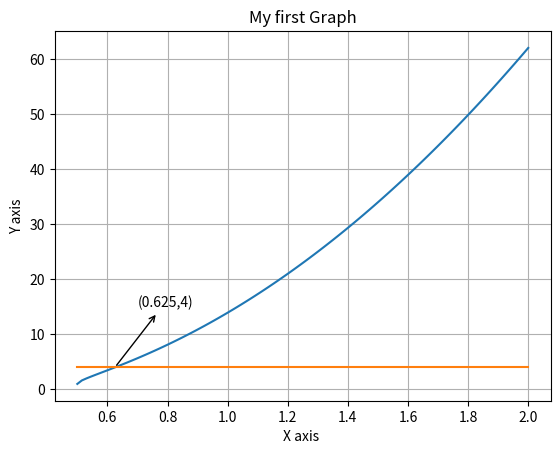

Write the Python code that produced this figure.
import numpy as np
from math import sqrt
from matplotlib import pyplot as plt


def f(x):
     return (2*x+sqrt(4*x**2-1))/(2*x-sqrt(4*x**2-1))


x = np.linspace(0.5,2,num=100)
y = [f(i) for i in x]
y1 = [4 for i in range(100)]
plt.xlabel("X axis ")
plt.ylabel("Y axis")
plt.title("My first Graph")
plt.grid()
plt.plot(x,y,label = 'y=f(x)')
plt.plot(x,y1,label = 'y=4')
plt.annotate("(0.625,4)",(0.625,4),(0.7,15),arrowprops={"arrowstyle":"<-"})
plt.show()

